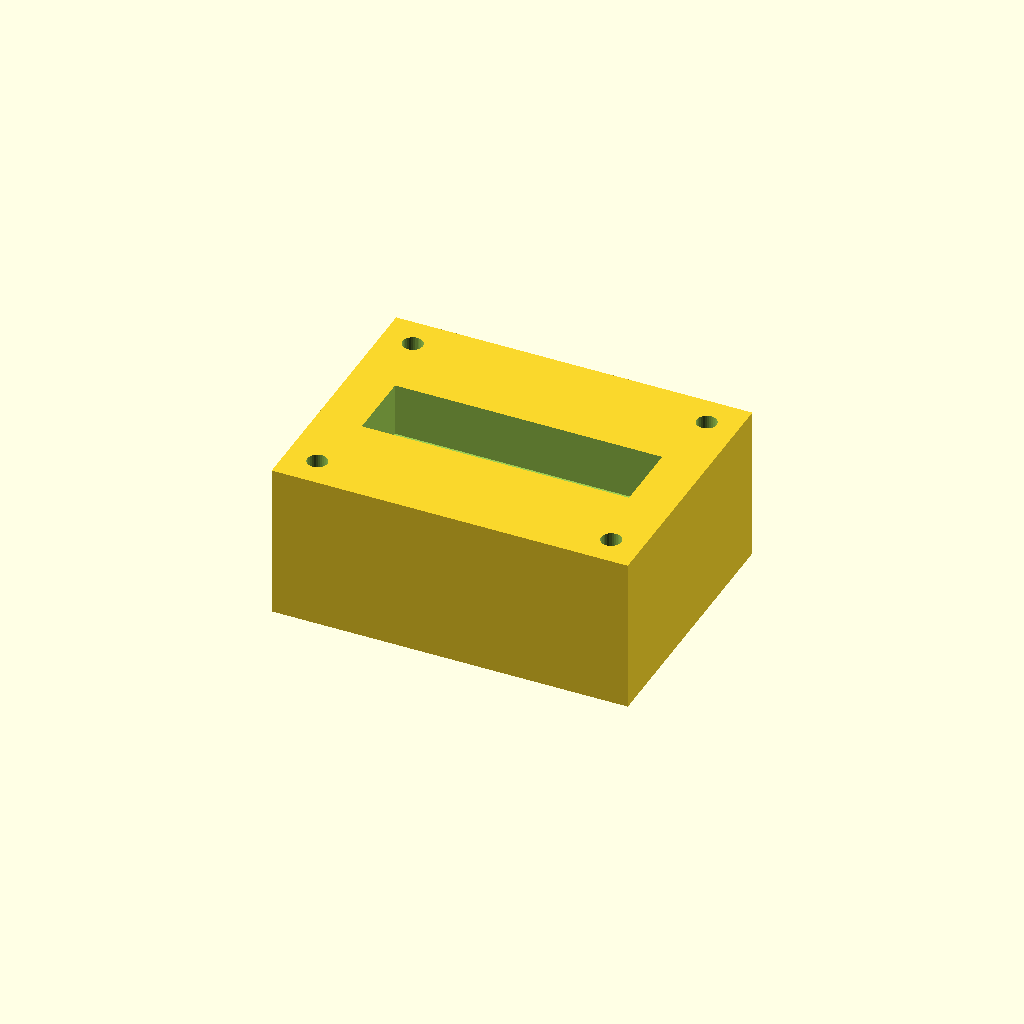
Cell 1: rendered with the file's own defaults.
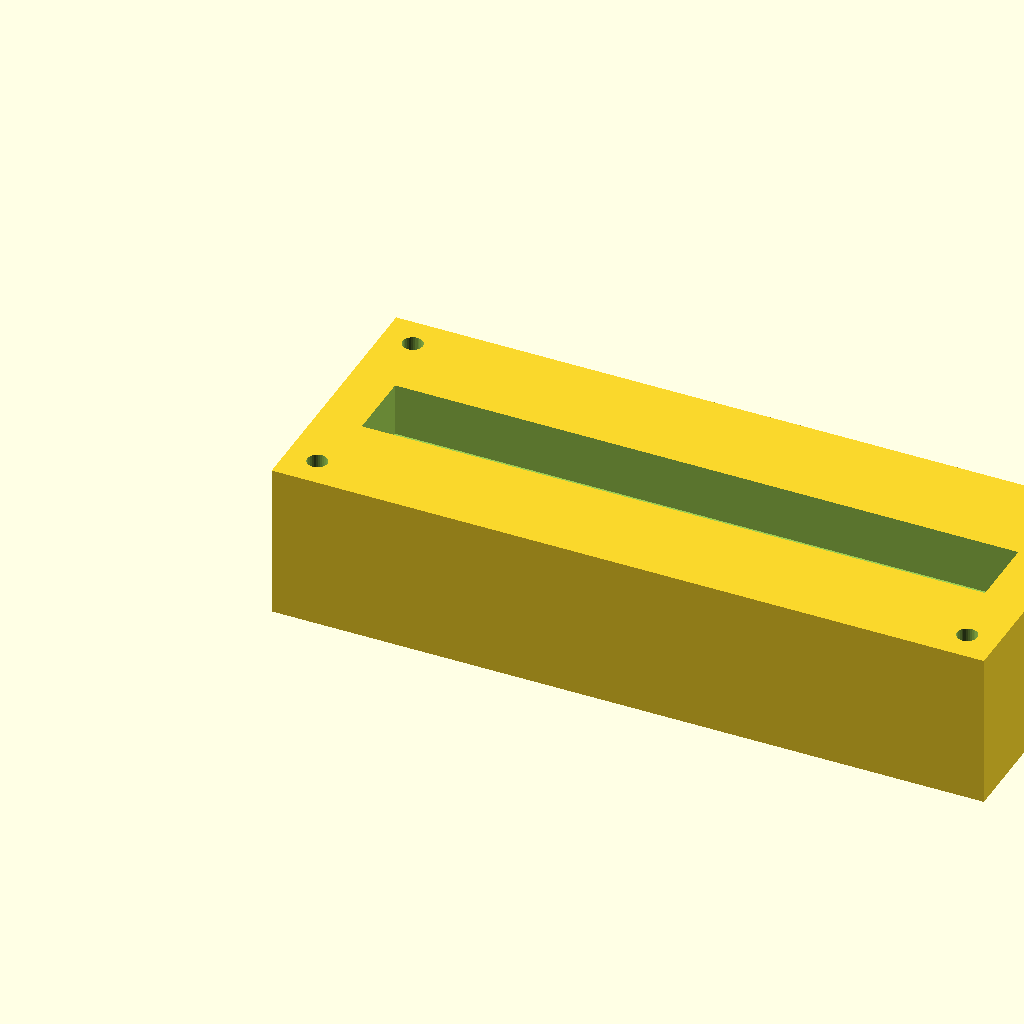
Cell 2: block_l = 160 (everything else at default).
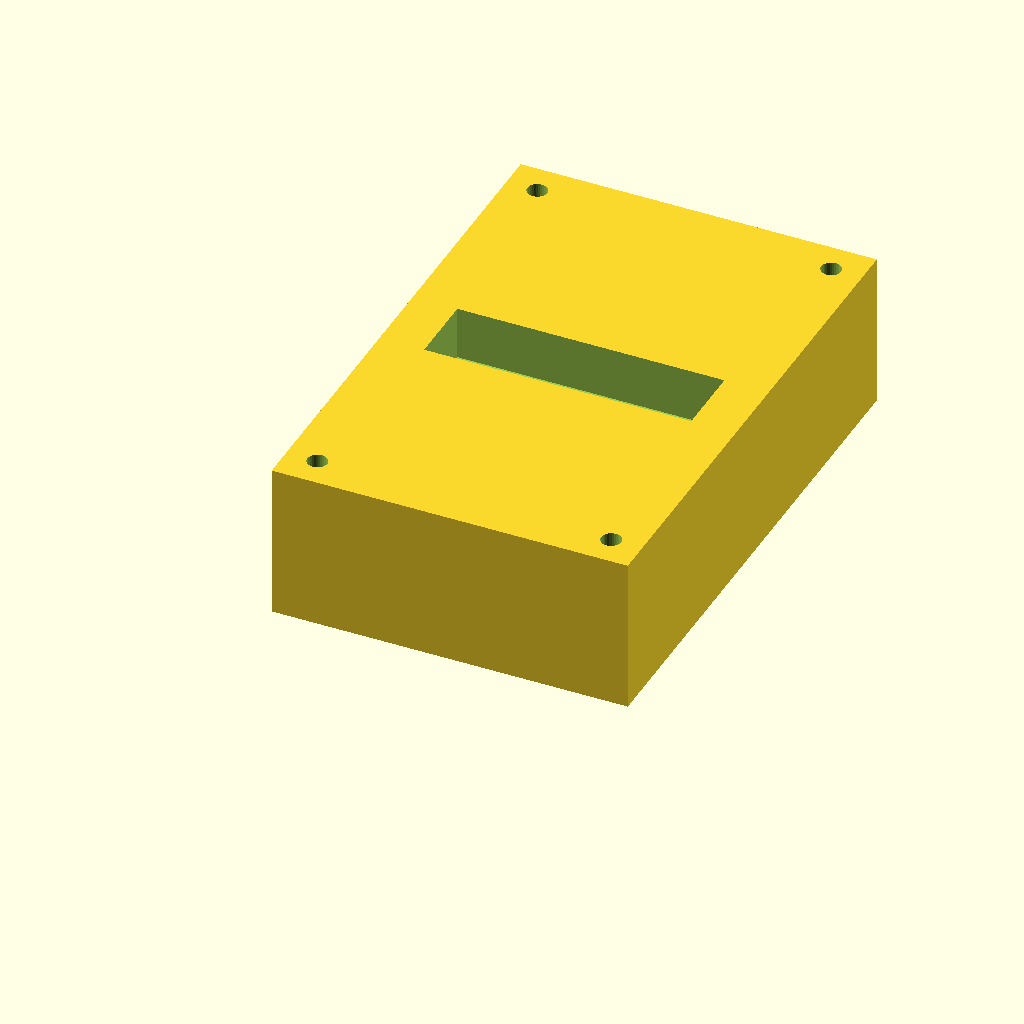
Cell 3 — block_w set to 120, the other parameters unchanged.
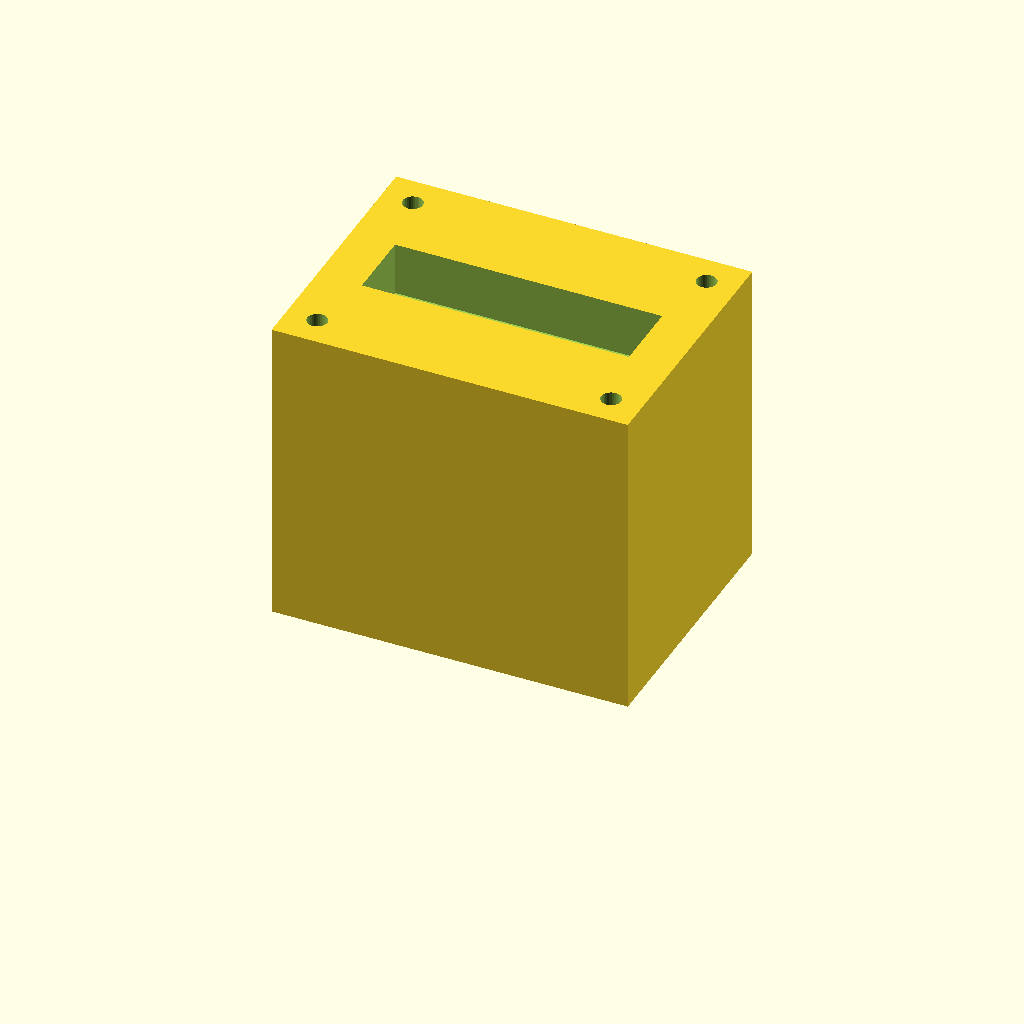
Cell 4 — block_h set to 70, the other parameters unchanged.
One fixed orthographic camera (rotation 55°, 0°, 25°; colour scheme Cornfield) for every cell.
OpenSCAD source file optional_data/data/solid2/manifoldblock/part_0077.scad:
$fn = 32;

// ----------------------------------------------------------------------
// Manifold block: gallery_top manifold
// ----------------------------------------------------------------------

// --- parameters (mm) ---
block_l = 80;             // block length, X
block_w = 60;             // block width, Y
block_h = 35;             // block height, Z
port_d = 8;               // port bore diameter
port_pitch = 20;          // port pitch along X
gallery_d = 16;           // top gallery width, Y
gallery_depth = 12;       // gallery pocket depth
wall_p = 10;              // gallery end wall thickness, X
mnt_d = 4.5;              // mounting hole diameter
mnt_in = 7;               // mounting hole inset from the edges

n_ports = 3;  // ports in the row
port_x0 = (block_l - (n_ports - 1) * port_pitch) / 2;  // first port X

difference() {
  cube([block_l, block_w, block_h]);
  for (i = [0 : n_ports - 1])
    translate([port_x0 + i * port_pitch, block_w / 2, -1])
      cylinder(h = block_h + 2, d = port_d);
  translate([wall_p, block_w / 2 - gallery_d / 2, block_h - gallery_depth])
    cube([block_l - 2 * wall_p, gallery_d, gallery_depth + 1]);
  for (cx = [mnt_in, block_l - mnt_in])
    for (cy = [mnt_in, block_w - mnt_in])
      translate([cx, cy, -1]) cylinder(h = block_h + 2, d = mnt_d);
}
Customizer parameters (derived from the source; name, type, default, range or options):
block_l: number, default 80
block_w: number, default 60
block_h: number, default 35
port_d: number, default 8
port_pitch: number, default 20
gallery_d: number, default 16
gallery_depth: number, default 12
wall_p: number, default 10
mnt_d: number, default 4.5
mnt_in: number, default 7
n_ports: number, default 3
